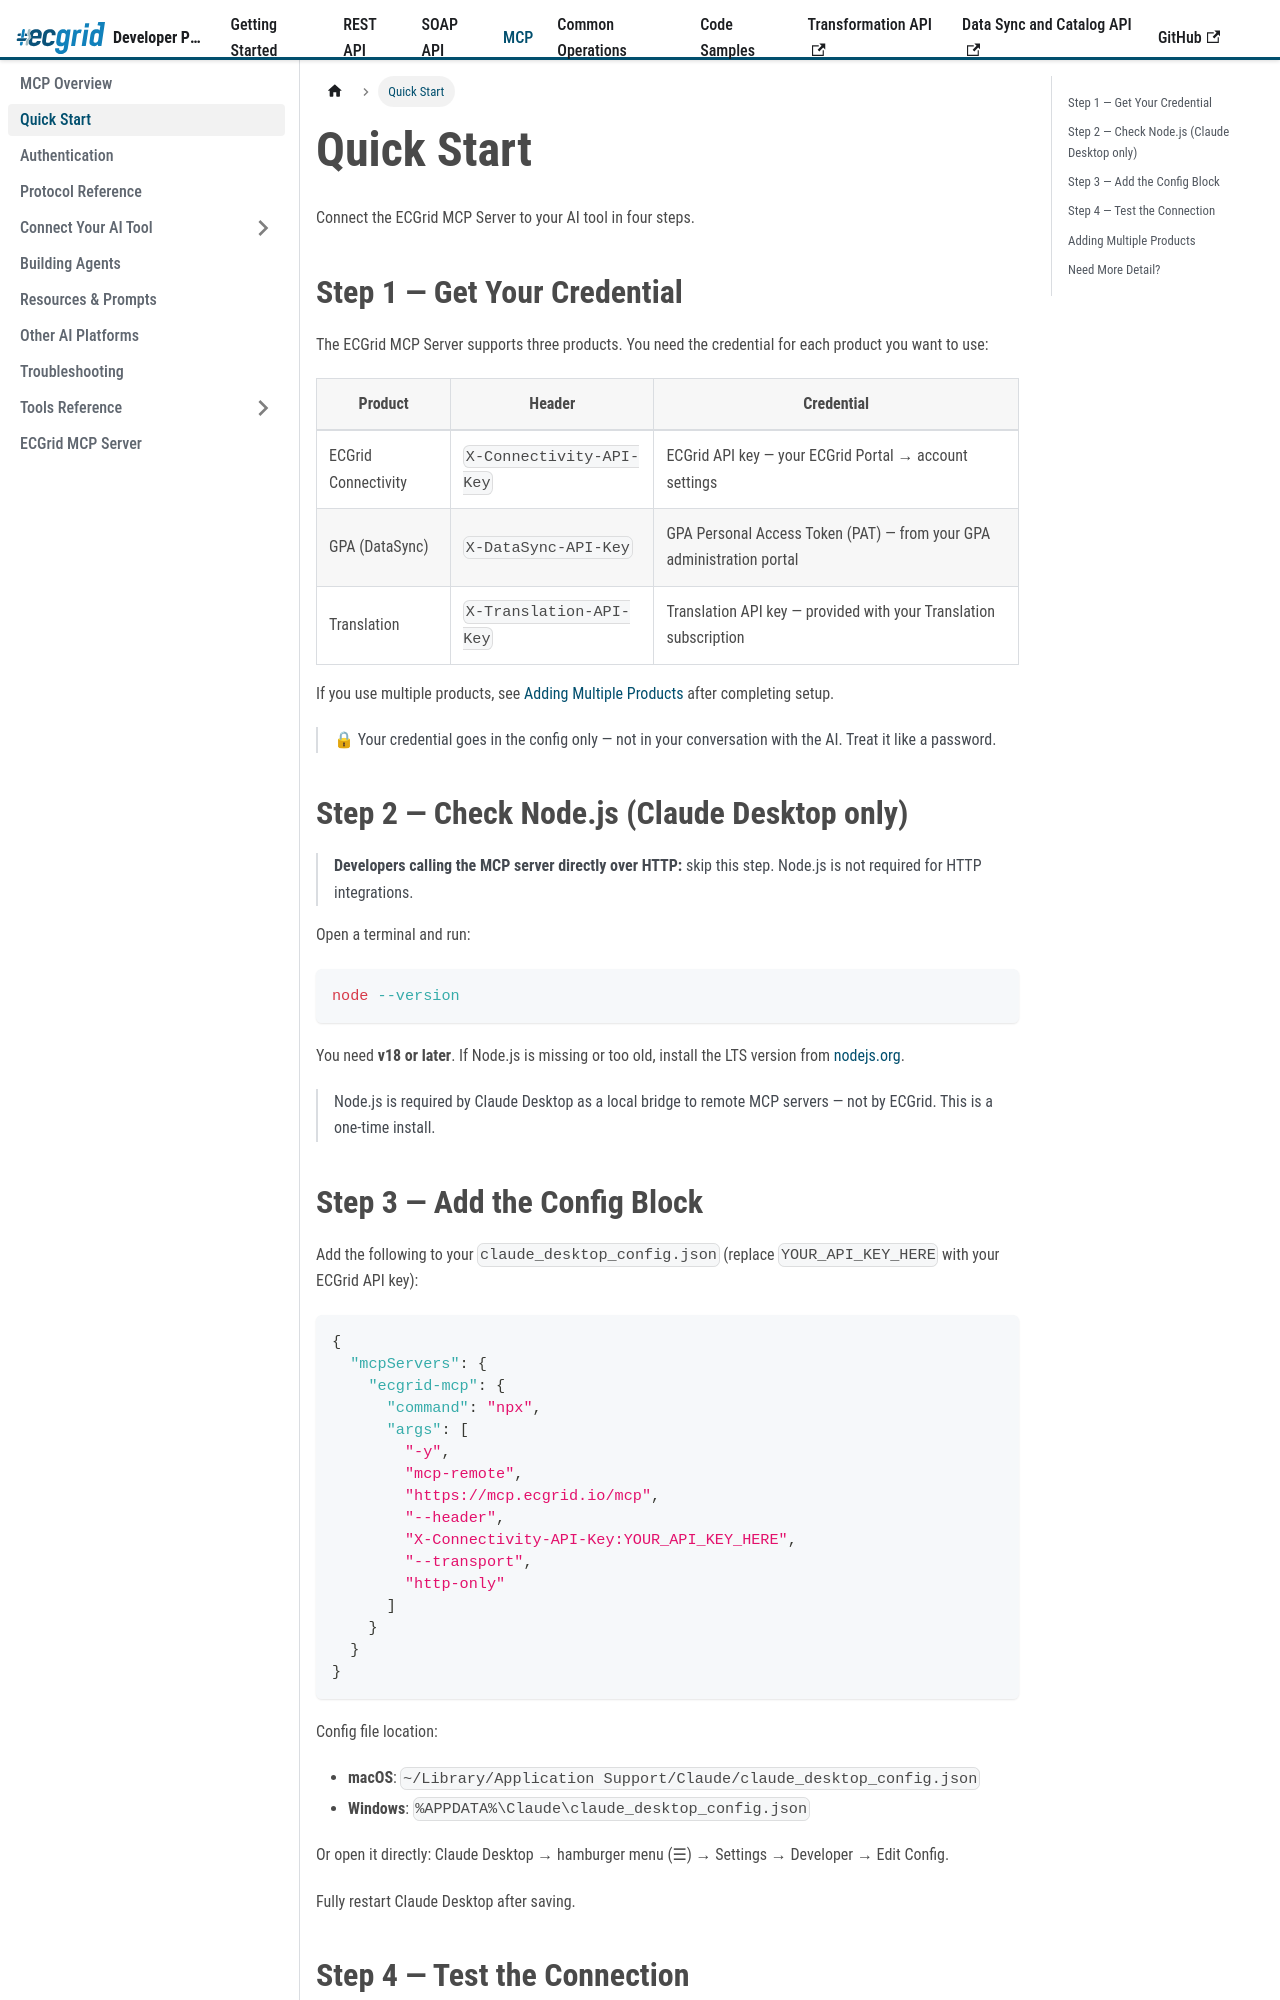

repository: LorenData/ecgrid-developer-documentation · page: docs/mcp/quick-start.html · generator: docusaurus

---
title: Quick Start
sidebar_position: 2
---

{/*
AI Attribution — Loren Data AI Use Policy §8.2
Tool: Claude Code (Anthropic)
2026-07-06: Initial MCP quick start - Greg Kolinski
2026-07-20: Update Step 1 for multi-credential model; add multiple-products section - Greg Kolinski
*/}

# Quick Start

Connect the ECGrid MCP Server to your AI tool in four steps.

## Step 1 — Get Your Credential

The ECGrid MCP Server supports three products. You need the credential for each product you want to use:

| Product | Header | Credential |
|---|---|---|
| ECGrid Connectivity | `X-Connectivity-API-Key` | ECGrid API key — your ECGrid Portal → account settings |
| GPA (DataSync) | `X-DataSync-API-Key` | GPA Personal Access Token (PAT) — from your GPA administration portal |
| Translation | `X-Translation-API-Key` | Translation API key — provided with your Translation subscription |

If you use multiple products, see [Adding Multiple Products](#adding-multiple-products) after completing setup.

> 🔒 Your credential goes in the config only — not in your conversation with the AI. Treat it like a password.

## Step 2 — Check Node.js (Claude Desktop only)

> **Developers calling the MCP server directly over HTTP:** skip this step. Node.js is not required for HTTP integrations.

Open a terminal and run:

```bash
node --version
```

You need **v18 or later**. If Node.js is missing or too old, install the LTS version from [nodejs.org](https://nodejs.org).

> Node.js is required by Claude Desktop as a local bridge to remote MCP servers — not by ECGrid. This is a one-time install.
